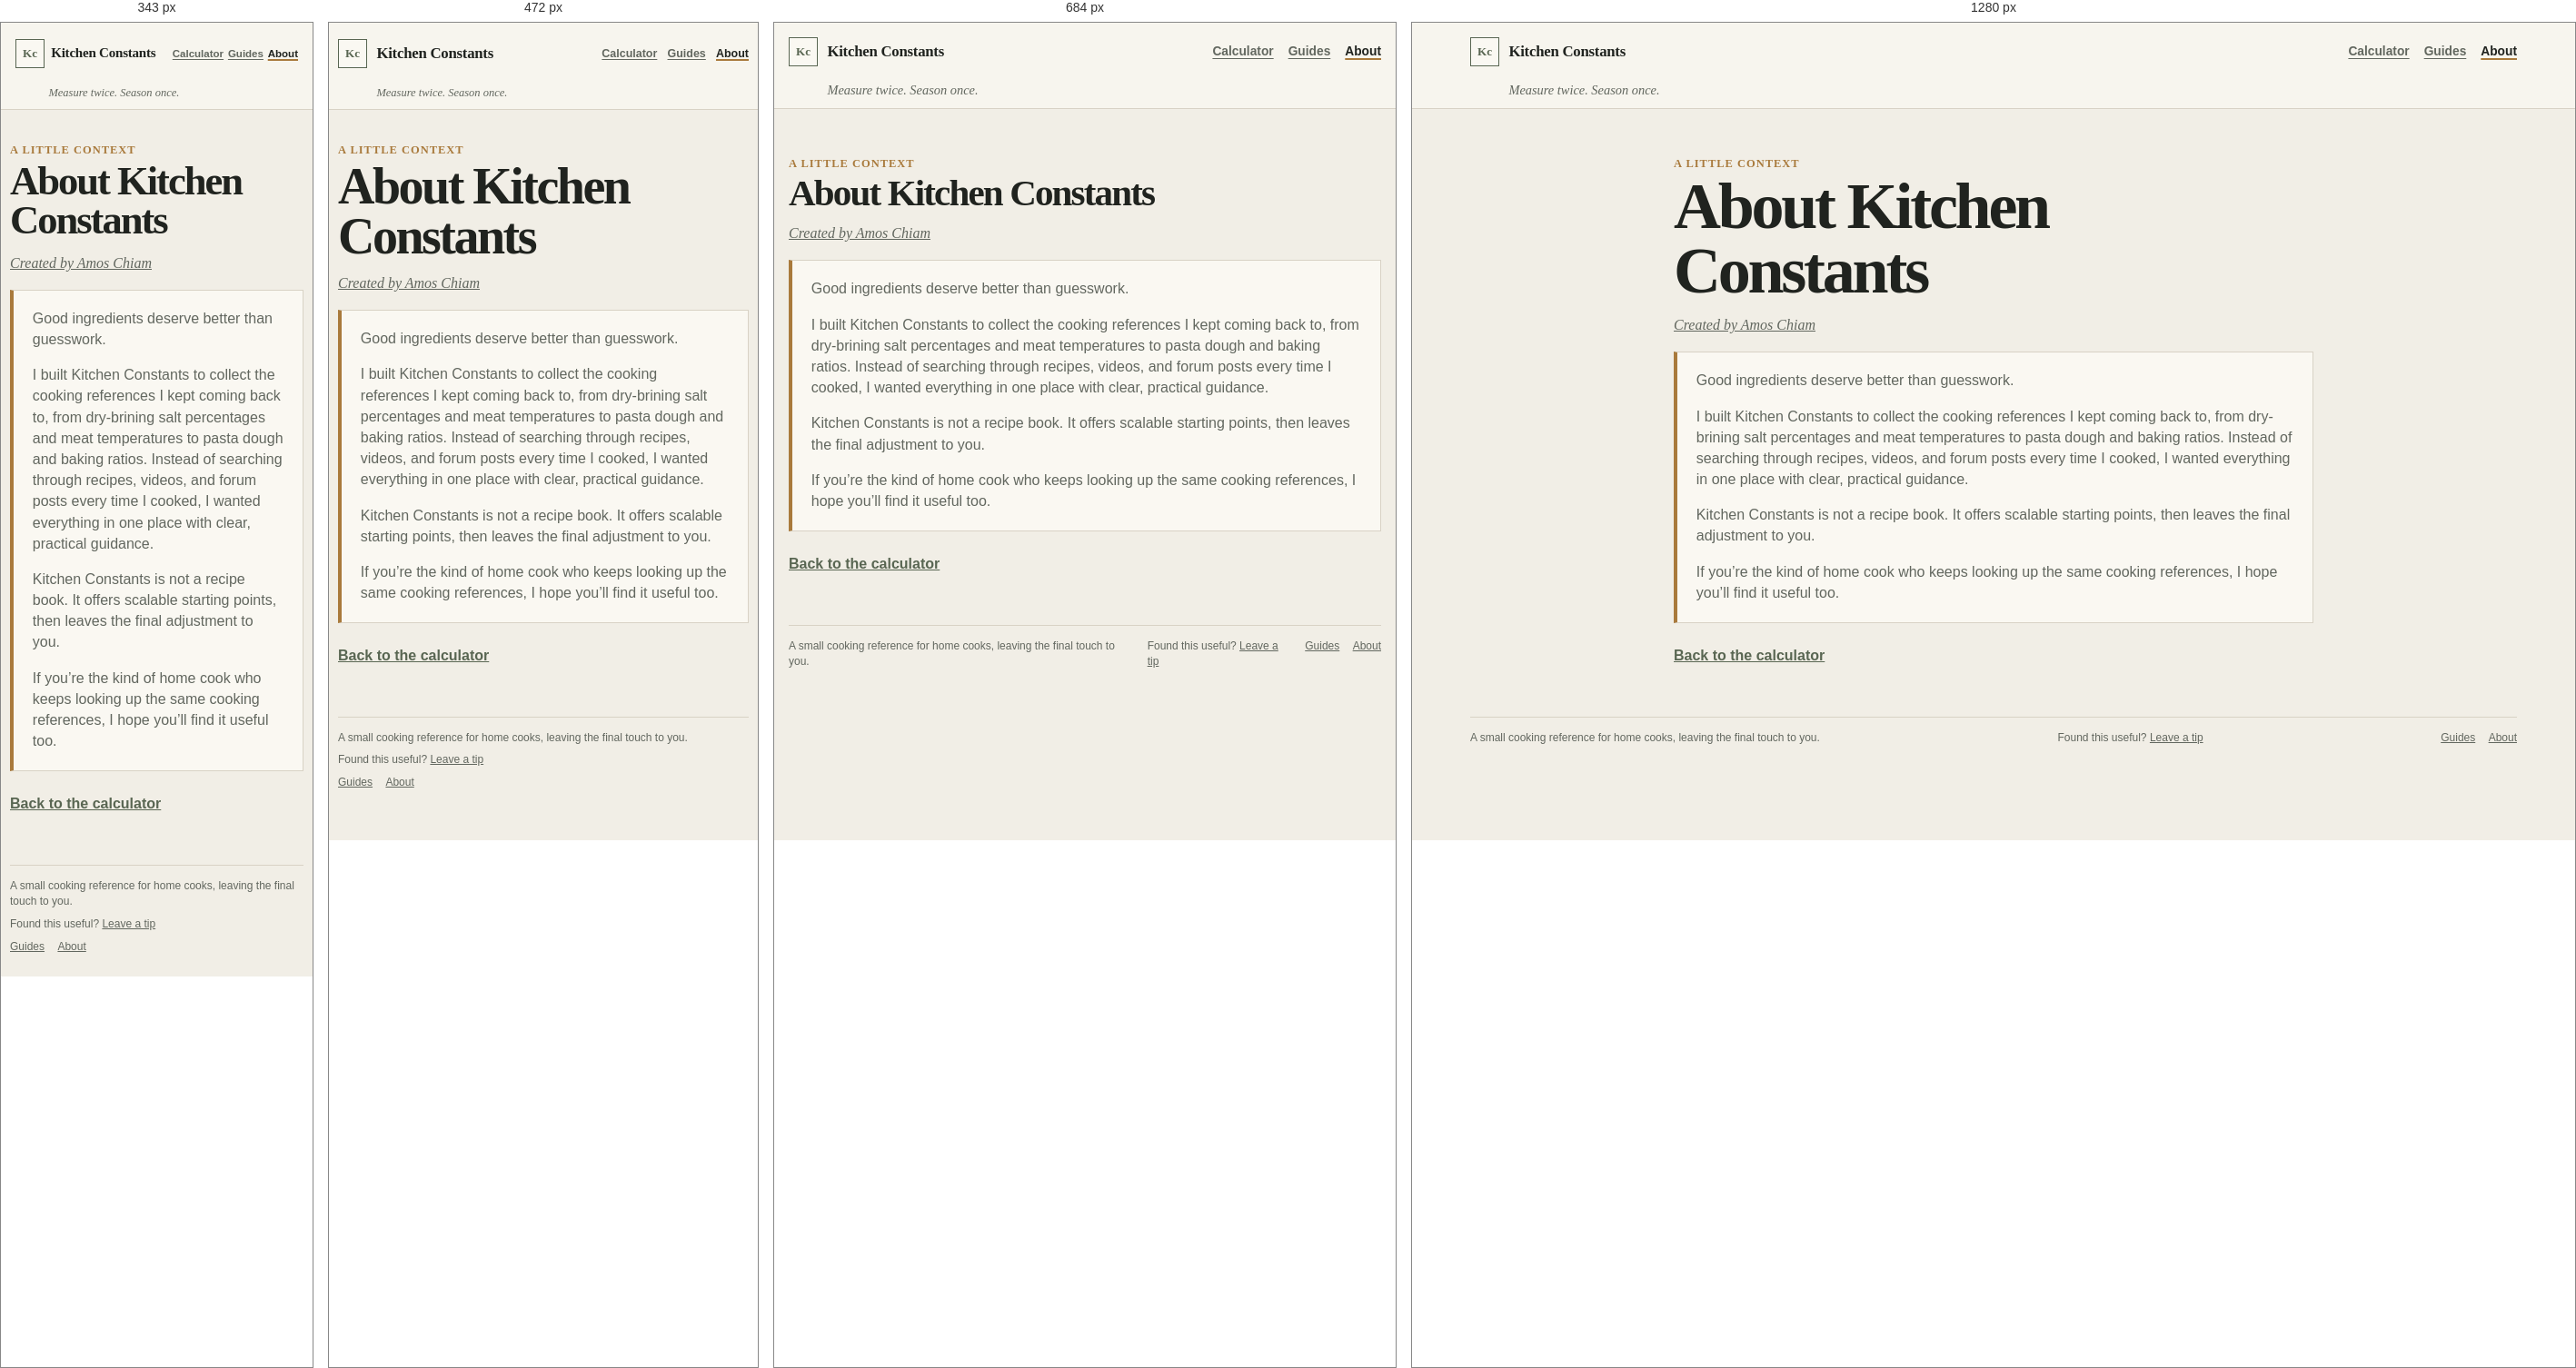
Rendered at 343 px, 472 px, 684 px and 1280 px, left to right.

<!-- file: about.html -->
<!doctype html>
<html lang="en">
  <head>
    <meta charset="utf-8">
    <meta name="viewport" content="width=device-width, initial-scale=1">
    <meta name="description" content="Why Amos Chiam built Kitchen Constants as a personal reference for dry brining, meat temperatures, pasta dough and home cooking.">
    <link rel="canonical" href="https://kitchenconstants.com/about">
    <link rel="icon" href="./assets/favicon.svg" type="image/svg+xml">
    <link rel="icon" href="./assets/favicon-32.png" type="image/png" sizes="32x32">
    <link rel="apple-touch-icon" href="./assets/apple-touch-icon.png">
    <link rel="stylesheet" href="./styles/main.css?v=20260725-bread">
    <meta property="og:title" content="About Kitchen Constants | Amos Chiam">
    <meta property="og:description" content="A personal cooking reference built by Amos Chiam to make everyday cooking clearer and more reliable.">
    <meta property="og:type" content="website">
    <meta property="og:site_name" content="Kitchen Constants">
    <meta property="og:url" content="https://kitchenconstants.com/about">
    <meta property="og:image" content="https://kitchenconstants.com/assets/kitchen-constants-social.png">
    <meta property="og:image:type" content="image/png">
    <meta property="og:image:width" content="1200">
    <meta property="og:image:height" content="630">
    <meta property="og:image:alt" content="Kitchen Constants — Measure twice. Season once.">
    <meta name="twitter:card" content="summary_large_image">
    <meta name="twitter:title" content="About Kitchen Constants | Amos Chiam">
    <meta name="twitter:description" content="A personal cooking reference built by Amos Chiam to make everyday cooking clearer and more reliable.">
    <meta name="twitter:image" content="https://kitchenconstants.com/assets/kitchen-constants-social.png">
    <meta name="twitter:image:alt" content="Kitchen Constants — Measure twice. Season once.">
    <meta name="theme-color" content="#F1EEE6">
    <title>About Kitchen Constants | Amos Chiam</title>
    <script type="application/ld+json">
      {
        "@context": "https://schema.org",
        "@type": "AboutPage",
        "name": "About Kitchen Constants | Amos Chiam",
        "url": "https://kitchenconstants.com/about",
        "description": "A personal cooking reference built by Amos Chiam to make everyday cooking clearer and more reliable.",
        "mainEntity": {
          "@id": "https://kitchenconstants.com/amos-chiam#amos-chiam",
          "@type": "Person",
          "name": "Amos Chiam",
          "url": "https://kitchenconstants.com/amos-chiam",
          "sameAs": ["https://de.linkedin.com/in/amoschiam"]
        }
      }
    </script>
  </head>
  <body class="content-page">
    <header class="site-header">
      <div class="header-inner">
        <a class="brand" href="./index.html" aria-label="Kitchen Constants home">
          <span class="brand-mark" aria-hidden="true">Kc</span>
          <span class="brand-name">Kitchen Constants</span>
        </a>
        <nav class="site-nav" aria-label="Main navigation">
          <a href="./">Calculator</a>
          <a href="./guides.html">Guides</a>
          <a class="site-nav__active" href="./about.html" aria-current="page">About</a>
        </nav>
      </div>
      <div class="tagline-row"><p class="tagline">Measure twice. Season once.</p></div>
    </header>

    <main class="content-main about-main">
      <p class="card-kicker">A little context</p>
      <h1>About Kitchen Constants</h1>
      <p class="about-byline"><a href="./amos-chiam.html">Created by Amos Chiam</a></p>
      <section class="about-card" aria-labelledby="about-amos-heading">
        <p id="about-amos-heading">Good ingredients deserve better than guesswork.</p>
        <p>I built Kitchen Constants to collect the cooking references I kept coming back to, from dry-brining salt percentages and meat temperatures to pasta dough and baking ratios. Instead of searching through recipes, videos, and forum posts every time I cooked, I wanted everything in one place with clear, practical guidance.</p>
        <p>Kitchen Constants is not a recipe book. It offers scalable starting points, then leaves the final adjustment to you.</p>
        <p>If you&rsquo;re the kind of home cook who keeps looking up the same cooking references, I hope you&rsquo;ll find it useful too.</p>
      </section>
      <p class="content-back"><a href="./index.html">Back to the calculator</a></p>
    </main>

    <footer class="site-footer">
      <p>A small cooking reference for home cooks, leaving the final touch to you.</p>
      <p class="site-footer__support">Found this useful? <a href="https://ko-fi.com/amoschiam" target="_blank" rel="noopener noreferrer">Leave a tip</a></p>
      <nav aria-label="Footer navigation"><a href="./guides.html">Guides</a><a href="./about.html">About</a></nav>
    </footer>
  </body>
</html>


/* @media block from main.css */
@media (max-width: 47.99rem) {
  .results-grid {
    grid-template-columns: 1fr;
  }
}

/* @media block from main.css */
@media (min-width: 37.51rem) {
  .ratio-part {
    grid-template-rows: minmax(3rem, auto) minmax(1.6rem, auto);
    row-gap: 0.25rem;
  }

  .sauce-ratio-part {
    grid-template-rows: minmax(2.4rem, auto) minmax(1.2rem, auto);
    row-gap: 0.2rem;
  }
}

/* @media block from main.css */
@media (max-width: 37.5rem) {
  .header-inner,
  .tagline-row,
  #main-content,
  .site-footer {
    width: min(100% - 1.25rem, 72rem);
  }

  .header-inner {
    min-height: 4.25rem;
    gap: 0.7rem;
    padding: 0.45rem 0;
  }

  .site-nav {
    gap: 0.7rem;
    font-size: 0.78rem;
  }

  .tagline {
    padding-left: 2.65rem;
    font-size: 0.78rem;
  }

  .site-footer {
    align-items: flex-start;
    flex-direction: column;
    gap: 0.45rem;
  }

  .support-note {
    display: block;
    padding: 0.75rem 0.8rem;
  }

  .support-note p + p {
    margin-top: 0.25rem;
  }

  .content-main {
    width: min(100% - 1.25rem, 52rem);
    padding-top: 2.2rem;
  }

  .content-main h1 {
    font-size: clamp(2.2rem, 13vw, 3.5rem);
  }

  #main-content {
    padding-top: 0.75rem;
  }

  .selection-controls,
  .selection-pair {
    gap: 0.65rem;
  }

  .choice-list--meat {
    grid-template-columns: repeat(3, minmax(0, 1fr));
  }

  .choice-list--category,
  .choice-list--style,
  .choice-list--sauce-direction {
    grid-template-columns: repeat(3, minmax(0, 1fr));
  }

  .choice-list--sauce-profile,
  .choice-list--sauce-classic {
    grid-template-columns: repeat(2, minmax(0, 1fr));
  }

  .choice-list--cut {
    grid-template-columns: repeat(2, minmax(0, 1fr));
  }

  .choice {
    min-height: 2.65rem;
    padding: 0.35rem 0.38rem;
    font-size: 0.8rem;
  }

  .selection-group h2 {
    font-size: 0.82rem;
  }

  .calculation-row {
    grid-template-columns: minmax(8rem, 1fr) minmax(6.5rem, auto);
    gap: 0.7rem;
  }

  .result-card {
    padding: 0.9rem 0.85rem 0.95rem 1.1rem;
  }

  .ratio-display {
    max-width: 9rem;
  }

  .ratio-value {
    font-size: 1.85rem;
  }

  .ratio-separator {
    padding: 0 0.35rem;
  }

  .sauce-card-heading {
    grid-template-columns: minmax(5.75rem, 0.58fr) minmax(0, 1.65fr);
    gap: 0.4rem;
  }

  .sauce-ratio-group:not(:first-child) {
    padding-left: 0;
    border-left: 0;
  }

}

/* @media block from main.css */
@media (max-width: 21.5rem) {
  .header-inner {
    width: min(100% - 2rem, 72rem);
    gap: 0.35rem;
  }

  .brand {
    gap: 0.45rem;
  }

  .brand-name {
    font-size: 0.94rem;
  }

  .site-nav {
    gap: 0.3rem;
    font-size: 0.72rem;
  }

  .choice-list--category {
    grid-template-columns: repeat(2, minmax(0, 1fr));
  }

  .choice-list--sauce-direction {
    grid-template-columns: repeat(2, minmax(0, 1fr));
  }

  .sauce-card-heading {
    grid-template-columns: minmax(5rem, 0.5fr) minmax(0, 1.75fr);
    gap: 0.3rem;
  }

  .sauce-ratio {
    column-gap: 0.12rem;
  }

  .sauce-ratio-label {
    font-size: 0.52rem;
    letter-spacing: 0.025em;
  }

  .choice-list--meat {
    grid-template-columns: repeat(2, minmax(0, 1fr));
  }

  .selection-pair {
    grid-template-columns: 1fr;
  }
}